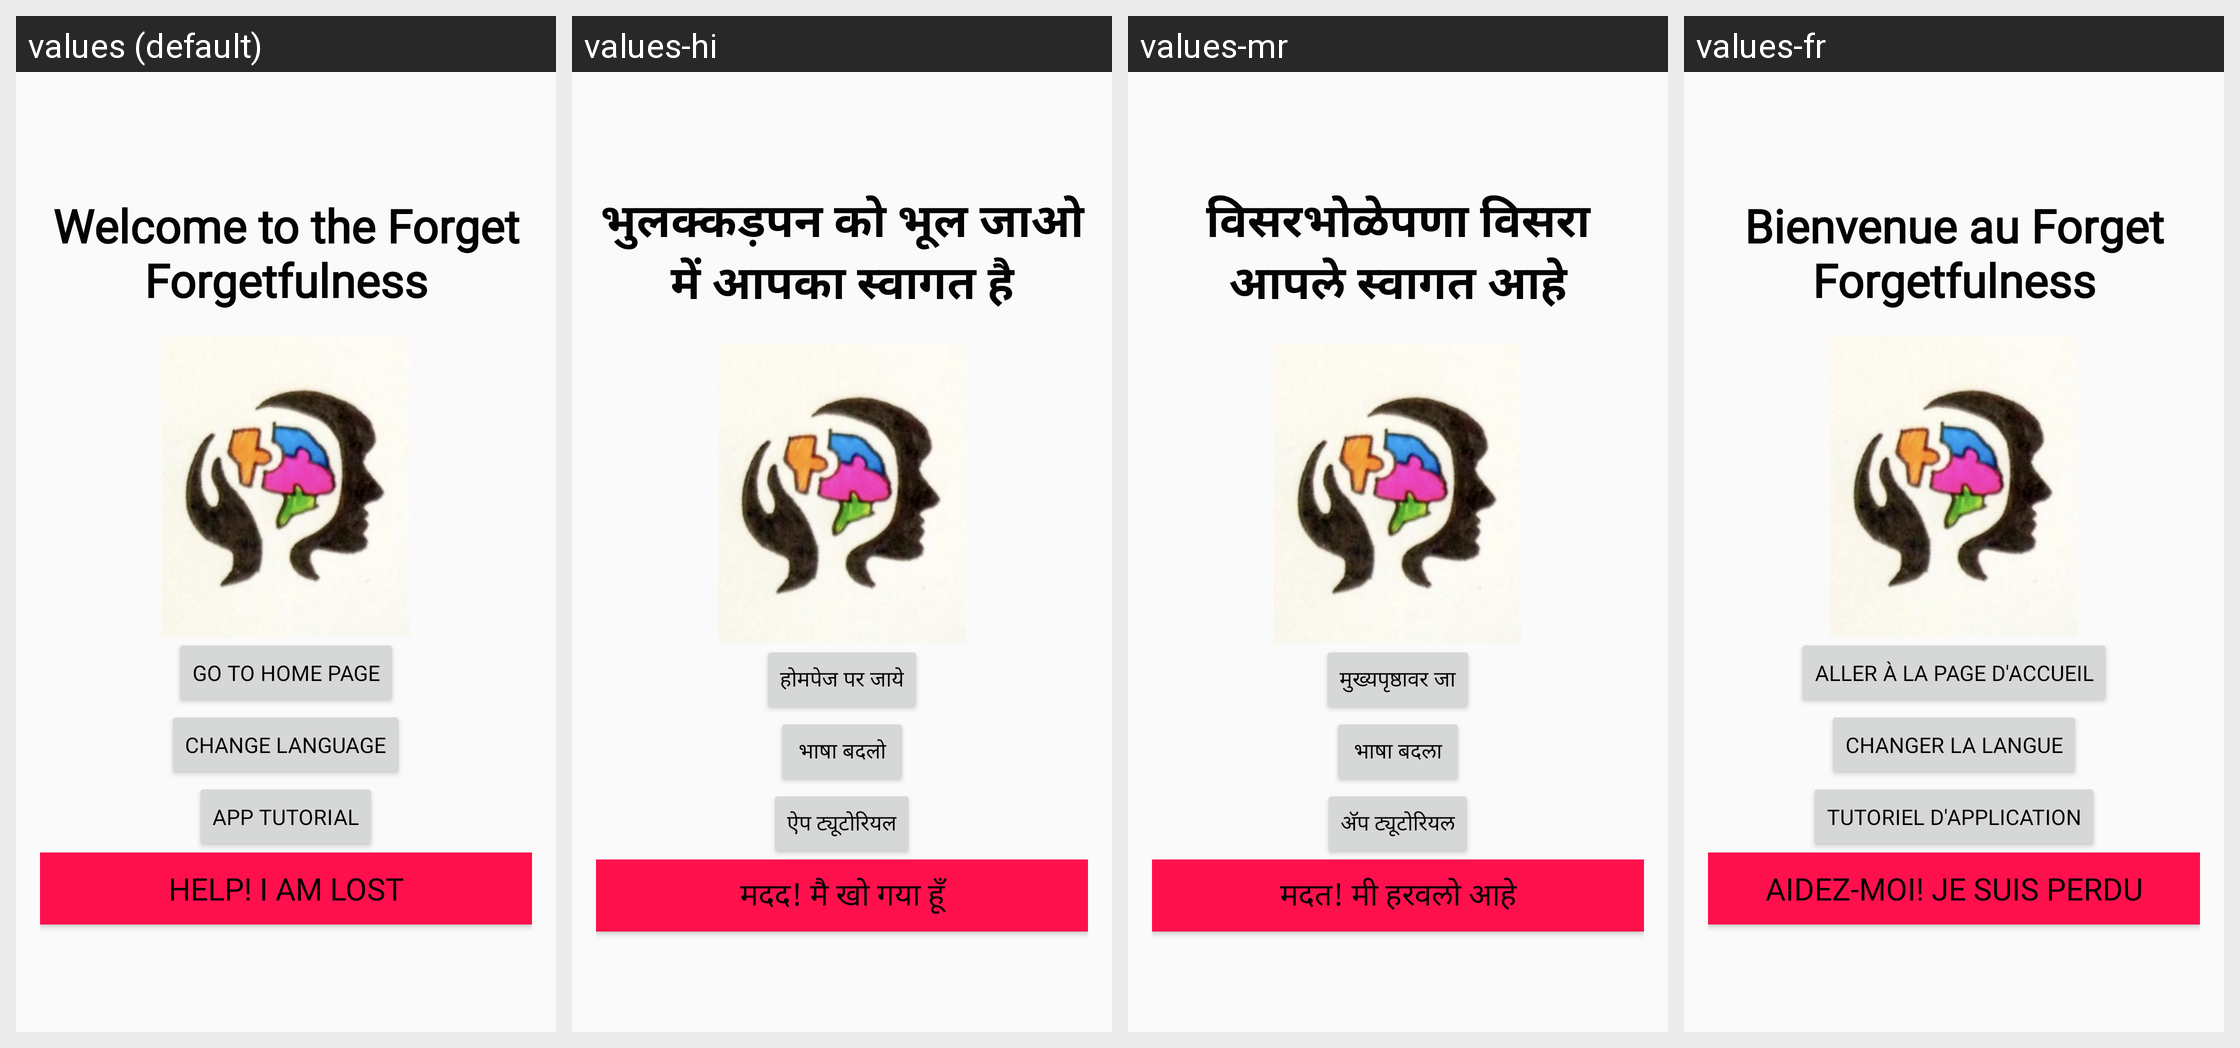

This grid shows one Android layout under several languages. Give, for every string resource on the screen, its name, the default text and each shown locale's text.
Android screen res/layout/activity_main.xml rendered under 4 locales, left to right: values (default), values-hi, values-mr, values-fr. Device: Nexus 5 (rendered at 1080×1920; each locale shown at half size, 540×960, under a caption strip naming it); theme AppTheme.NoActionBar.
Strings drawn on this screen, with the default value and each locale's value (text and hints the layout hard-codes, and strings that could not be matched under every locale, appear in the picture but are not listed):

Welcome
  values: Welcome to the Forget Forgetfulness
  values-hi: भुलक्कड़पन को भूल जाओ में आपका स्वागत है
  values-mr: विसरभोळेपणा विसरा आपले स्वागत आहे
  values-fr: Bienvenue au Forget Forgetfulness

buttonp1
  values: Go to home page
  values-hi: होमपेज पर जाये
  values-mr: मुख्यपृष्ठावर जा
  values-fr: Aller à la page d'accueil

Language
  values: Change language
  values-hi: भाषा बदलो
  values-mr: भाषा बदला
  values-fr: Changer la langue

settutorialbutton
  values: App tutorial
  values-hi: ऐप ट्यूटोरियल
  values-mr: अ‍ॅप ट्यूटोरियल
  values-fr: Tutoriel d'application

helpbutton
  values: HELP! I am lost
  values-hi: मदद! मै खो गया हूँ
  values-mr: मदत! मी हरवलो आहे
  values-fr: AIDEZ-MOI! je suis perdu
